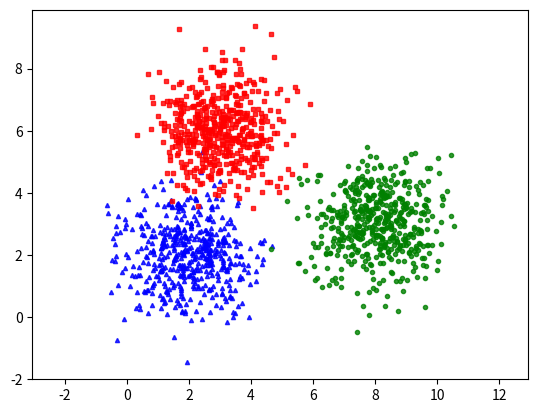

Reproduce this figure in Python.
from __future__ import division, print_function, unicode_literals

import numpy as np
import matplotlib.pyplot as plt
from scipy.spatial.distance import cdist
np.random.seed(11)
N = 500

means = [[2, 2], [8, 3], [3, 6]]
cov = [[1, 0], [0, 1]]
X0 = np.random.multivariate_normal(means[0], cov, N)
X1 = np.random.multivariate_normal(means[1], cov, N)
X2 = np.random.multivariate_normal(means[2], cov, N)

X = np.concatenate((X0, X1, X2), axis = 0)
K = 3
original_label = np.asanyarray([0]*N + [1]*N + [2]*N).T
print(original_label)

def kmeans_display(X, label):
    K = np.amax(label) + 1
    X0 = X[label == 0, :]
    X1 = X[label == 1, :]
    X2 = X[label == 2, :]
    
    plt.plot(X0[:, 0], X0[:, 1], 'b^', markersize = 3, alpha = .8)
    plt.plot(X1[:, 0], X1[:, 1], 'go', markersize = 3, alpha = .8)
    plt.plot(X2[:, 0], X2[:, 1], 'rs', markersize = 3, alpha = .8)

    plt.axis('equal')
    plt.plot()
    plt.show()
    
kmeans_display(X, original_label)